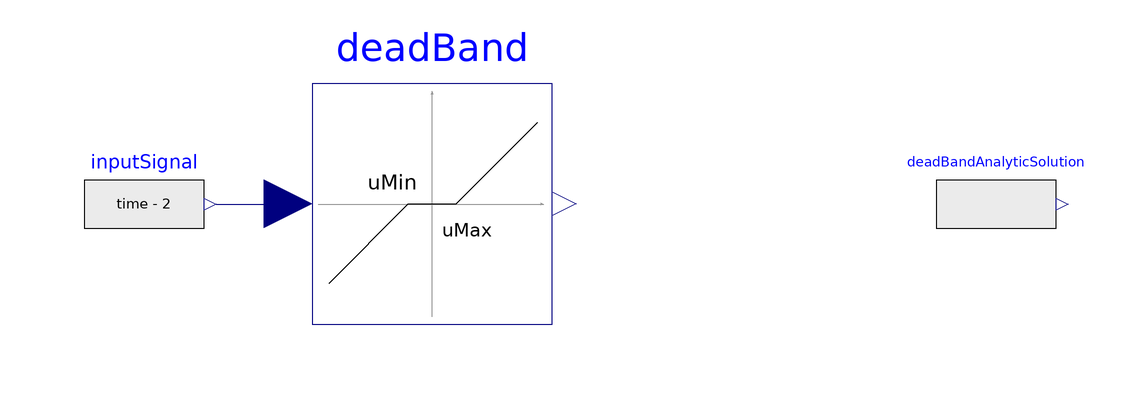

The Modelica model whose source follows is shown above as a component diagram (icons at their Placement, wires along their Line points).

model TestDeadBand
  extends Modelica.Icons.Example;
  PowerGrids.Controls.DeadBand deadBand(smoothed = false, uMax = 1)  annotation(
    Placement(visible = true, transformation(origin = {-20, 3.55271e-15}, extent = {{-20, -20}, {20, 20}}, rotation = 0)));
  Modelica.Blocks.Sources.RealExpression inputSignal(y = time - 2)  annotation(
    Placement(visible = true, transformation(origin = {-68, 0}, extent = {{-10, -10}, {10, 10}}, rotation = 0)));
  Modelica.Blocks.Sources.RealExpression deadBandAnalyticSolution(
    y = -1 + time - (if time < 1 then 0 else time-1)+ (if time < 3 then 0 else time - 3)) annotation(
    Placement(visible = true, transformation(origin = {74, 0}, extent = {{-10, -10}, {10, 10}}, rotation = 0)));
equation
  connect(inputSignal.y, deadBand.u) annotation(
    Line(points = {{-56, 0}, {-44, 0}}, color = {0, 0, 127}));
  annotation(
    experiment(StopTime = 4, Interval = 0.05),
    Icon(coordinateSystem(grid = {0.1, 0.1})),
    Diagram(coordinateSystem(extent = {{-200, -100}, {200, 100}})),
  Documentation(info = "<html><head></head><body><span style=\"font-size: 12px;\">This model demonstrates the correct behaviour of the dead-band, by comparing the output with the analytic solution</span><span style=\"font-size: 12px;\">.</span></body></html>"));
end TestDeadBand;